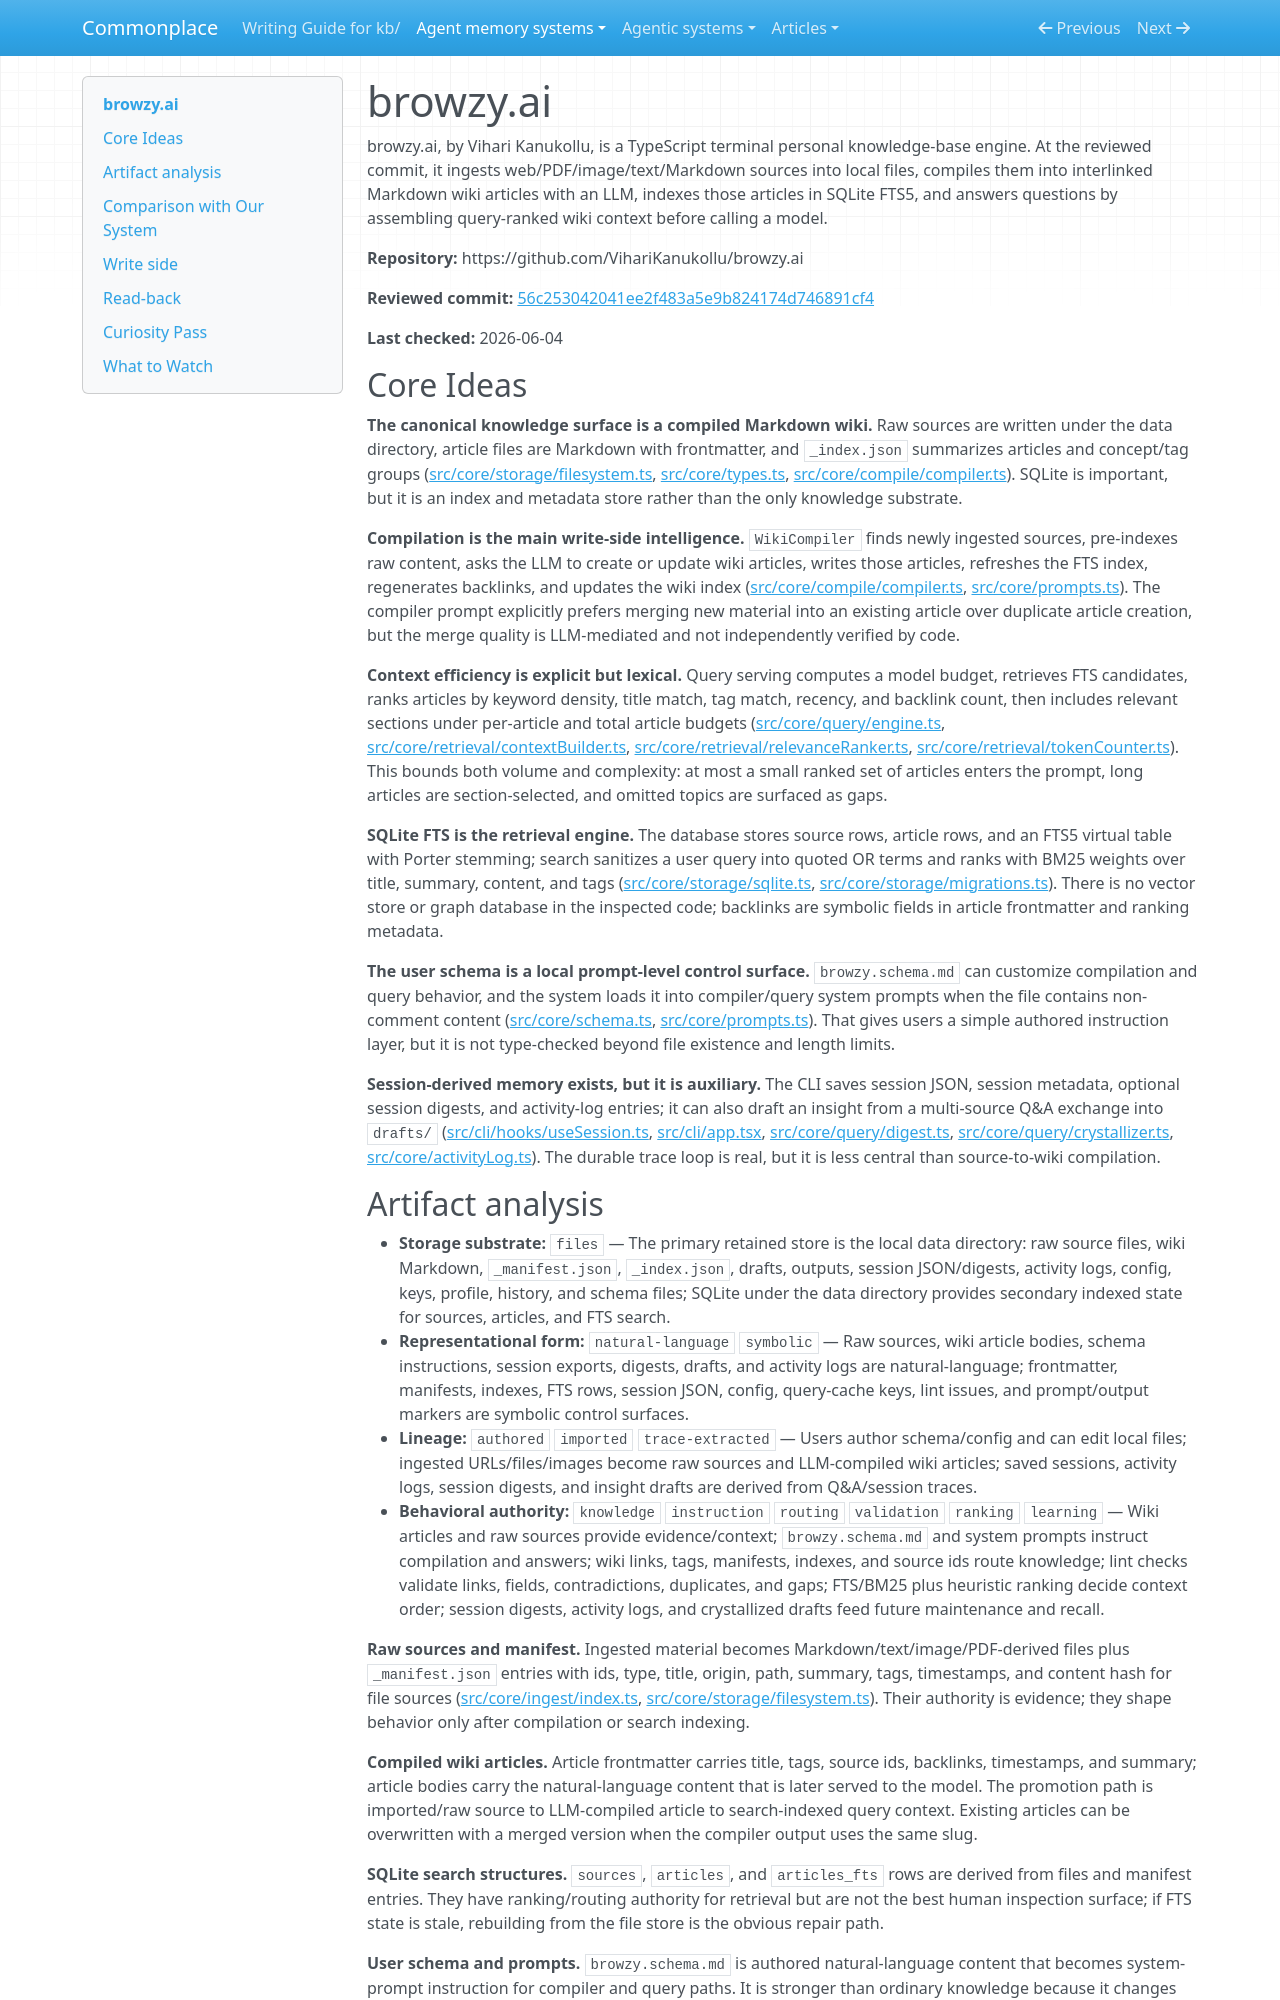

repository: zby/commonplace · page: agent-memory-systems/reviews/browzy-ai/index.html · generator: mkdocs

---
description: "browzy.ai review: terminal personal KB with Markdown/wiki files, SQLite FTS, LLM compilation, query-time context assembly, and trace-learning digests"
type: agent-memory-systems/types/agent-memory-system-review.md
source-tier: code-grounded
last-checked: "2026-06-04"
tags: [trace-learning]
---

# browzy.ai

browzy.ai, by Vihari Kanukollu, is a TypeScript terminal personal knowledge-base engine. At the reviewed commit, it ingests web/PDF/image/text/Markdown sources into local files, compiles them into interlinked Markdown wiki articles with an LLM, indexes those articles in SQLite FTS5, and answers questions by assembling query-ranked wiki context before calling a model.

**Repository:** https://github.com/VihariKanukollu/browzy.ai

**Reviewed commit:** [56c253042041ee2f483a5e9b824174d746891cf4](https://github.com/VihariKanukollu/browzy.ai/commit/56c253042041ee2f483a5e9b824174d746891cf4)

**Last checked:** 2026-06-04

## Core Ideas

**The canonical knowledge surface is a compiled Markdown wiki.** Raw sources are written under the data directory, article files are Markdown with frontmatter, and `_index.json` summarizes articles and concept/tag groups ([src/core/storage/filesystem.ts](https://github.com/VihariKanukollu/browzy.ai/blob/56c253042041ee2f483a5e9b824174d746891cf4/src/core/storage/filesystem.ts), [src/core/types.ts](https://github.com/VihariKanukollu/browzy.ai/blob/56c253042041ee2f483a5e9b824174d746891cf4/src/core/types.ts), [src/core/compile/compiler.ts](https://github.com/VihariKanukollu/browzy.ai/blob/56c253042041ee2f483a5e9b824174d746891cf4/src/core/compile/compiler.ts)). SQLite is important, but it is an index and metadata store rather than the only knowledge substrate.

**Compilation is the main write-side intelligence.** `WikiCompiler` finds newly ingested sources, pre-indexes raw content, asks the LLM to create or update wiki articles, writes those articles, refreshes the FTS index, regenerates backlinks, and updates the wiki index ([src/core/compile/compiler.ts](https://github.com/VihariKanukollu/browzy.ai/blob/56c253042041ee2f483a5e9b824174d746891cf4/src/core/compile/compiler.ts), [src/core/prompts.ts](https://github.com/VihariKanukollu/browzy.ai/blob/56c253042041ee2f483a5e9b824174d746891cf4/src/core/prompts.ts)). The compiler prompt explicitly prefers merging new material into an existing article over duplicate article creation, but the merge quality is LLM-mediated and not independently verified by code.

**Context efficiency is explicit but lexical.** Query serving computes a model budget, retrieves FTS candidates, ranks articles by keyword density, title match, tag match, recency, and backlink count, then includes relevant sections under per-article and total article budgets ([src/core/query/engine.ts](https://github.com/VihariKanukollu/browzy.ai/blob/56c253042041ee2f483a5e9b824174d746891cf4/src/core/query/engine.ts), [src/core/retrieval/contextBuilder.ts](https://github.com/VihariKanukollu/browzy.ai/blob/56c253042041ee2f483a5e9b824174d746891cf4/src/core/retrieval/contextBuilder.ts), [src/core/retrieval/relevanceRanker.ts](https://github.com/VihariKanukollu/browzy.ai/blob/56c253042041ee2f483a5e9b824174d746891cf4/src/core/retrieval/relevanceRanker.ts), [src/core/retrieval/tokenCounter.ts](https://github.com/VihariKanukollu/browzy.ai/blob/56c253042041ee2f483a5e9b824174d746891cf4/src/core/retrieval/tokenCounter.ts)). This bounds both volume and complexity: at most a small ranked set of articles enters the prompt, long articles are section-selected, and omitted topics are surfaced as gaps.

**SQLite FTS is the retrieval engine.** The database stores source rows, article rows, and an FTS5 virtual table with Porter stemming; search sanitizes a user query into quoted OR terms and ranks with BM25 weights over title, summary, content, and tags ([src/core/storage/sqlite.ts](https://github.com/VihariKanukollu/browzy.ai/blob/56c253042041ee2f483a5e9b824174d746891cf4/src/core/storage/sqlite.ts), [src/core/storage/migrations.ts](https://github.com/VihariKanukollu/browzy.ai/blob/56c253042041ee2f483a5e9b824174d746891cf4/src/core/storage/migrations.ts)). There is no vector store or graph database in the inspected code; backlinks are symbolic fields in article frontmatter and ranking metadata.

**The user schema is a local prompt-level control surface.** `browzy.schema.md` can customize compilation and query behavior, and the system loads it into compiler/query system prompts when the file contains non-comment content ([src/core/schema.ts](https://github.com/VihariKanukollu/browzy.ai/blob/56c253042041ee2f483a5e9b824174d746891cf4/src/core/schema.ts), [src/core/prompts.ts](https://github.com/VihariKanukollu/browzy.ai/blob/56c253042041ee2f483a5e9b824174d746891cf4/src/core/prompts.ts)). That gives users a simple authored instruction layer, but it is not type-checked beyond file existence and length limits.

**Session-derived memory exists, but it is auxiliary.** The CLI saves session JSON, session metadata, optional session digests, and activity-log entries; it can also draft an insight from a multi-source Q&A exchange into `drafts/` ([src/cli/hooks/useSession.ts](https://github.com/VihariKanukollu/browzy.ai/blob/56c253042041ee2f483a5e9b824174d746891cf4/src/cli/hooks/useSession.ts), [src/cli/app.tsx](https://github.com/VihariKanukollu/browzy.ai/blob/56c253042041ee2f483a5e9b824174d746891cf4/src/cli/app.tsx), [src/core/query/digest.ts](https://github.com/VihariKanukollu/browzy.ai/blob/56c253042041ee2f483a5e9b824174d746891cf4/src/core/query/digest.ts), [src/core/query/crystallizer.ts](https://github.com/VihariKanukollu/browzy.ai/blob/56c253042041ee2f483a5e9b824174d746891cf4/src/core/query/crystallizer.ts), [src/core/activityLog.ts](https://github.com/VihariKanukollu/browzy.ai/blob/56c253042041ee2f483a5e9b824174d746891cf4/src/core/activityLog.ts)). The durable trace loop is real, but it is less central than source-to-wiki compilation.
